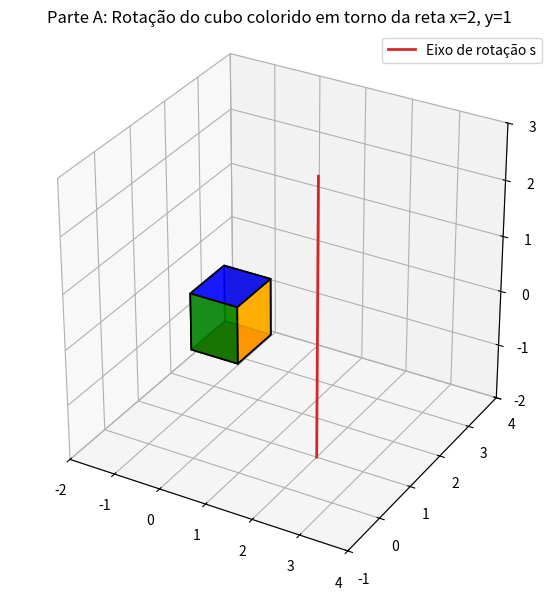

Generate this figure with matplotlib:
import numpy as np
import matplotlib.pyplot as plt
from mpl_toolkits.mplot3d.art3d import Poly3DCollection
from matplotlib.animation import FuncAnimation

# ---------------------------
# Geometria do cubo
# ---------------------------
def cube_vertices(size=1.0, origin=(0.0, 0.0, 0.0)):
    ox, oy, oz = origin
    s = size
    V = np.array([
        [ox,   oy,   oz  ],
        [ox+s, oy,   oz  ],
        [ox+s, oy+s, oz  ],
        [ox,   oy+s, oz  ],
        [ox,   oy,   oz+s],
        [ox+s, oy,   oz+s],
        [ox+s, oy+s, oz+s],
        [ox,   oy+s, oz+s],
    ], dtype=float)
    return V

def cube_faces(V):
    return [
        [V[0], V[1], V[2], V[3]],
        [V[4], V[5], V[6], V[7]],
        [V[0], V[1], V[5], V[4]],
        [V[2], V[3], V[7], V[6]],
        [V[1], V[2], V[6], V[5]],
        [V[0], V[3], V[7], V[4]],
    ]

# --------------------------------
# Matrizes afins homogêneas em R^3
# --------------------------------
def translation_matrix(dx, dy, dz):
    M = np.eye(4)
    M[:3, 3] = [dx, dy, dz]
    return M

def rotation_z_matrix(theta):
    c, s = np.cos(theta), np.sin(theta)
    M = np.eye(4)
    M[:3, :3] = np.array([[c, -s, 0],
                          [s,  c, 0],
                          [0,  0, 1]])
    return M

def apply_affine(M, points):
    homog = np.c_[points, np.ones(len(points))]
    transformed = (M @ homog.T).T
    return transformed[:, :3]

# --------------------
# Configuração inicial
# --------------------
V0 = cube_vertices(size=1.0, origin=(0.0, 0.0, 0.0))

# Eixo de rotação s: x=2, y=1 (paralelo a z). Ponto base p=(2,1,0)
p = np.array([2.0, 1.0, 0.0])
T_minus_p = translation_matrix(-p[0], -p[1], -p[2])
T_plus_p  = translation_matrix(p[0],  p[1],  p[2])

# --- Aqui imprimimos a matriz uma vez ---
theta_exemplo = np.deg2rad(30)  # por exemplo, 30 graus
M_exemplo = T_plus_p @ rotation_z_matrix(theta_exemplo) @ T_minus_p
np.set_printoptions(precision=4, suppress=True)
print("Matriz homogênea do operador afim (rotação de 30° em torno da reta x=2, y=1):\n")
print(M_exemplo)

# -------------------------
# Plot 3D
# -------------------------
fig = plt.figure(figsize=(8, 7))
ax = fig.add_subplot(111, projection='3d')
ax.set_title('Parte A: Rotação do cubo colorido em torno da reta x=2, y=1')

# posição original tracejada
for face in cube_faces(V0):
    xs, ys, zs = zip(*face)
    ax.plot(xs + (xs[0],), ys + (ys[0],), zs + (zs[0],),
            linestyle='--', color='gray', linewidth=1.0)

# Faces coloridas
colors = ['red', 'blue', 'green', 'yellow', 'orange', 'white']
faces_poly = Poly3DCollection(cube_faces(V0), facecolors=colors, edgecolor='k', linewidths=1.2, alpha=0.9)
ax.add_collection3d(faces_poly)

# Eixo de rotação
zmin, zmax = -2.0, 3.0
ax.plot([2, 2], [1, 1], [zmin, zmax], color='tab:red', linewidth=2.0, label='Eixo de rotação s')
ax.legend(loc='upper right')

# Limites
ax.set_xlim(-2, 4)
ax.set_ylim(-1, 4)
ax.set_zlim(-2, 3)
ax.set_box_aspect([1, 1, 1])

# ------------------------------------
# Função de animação
# ------------------------------------
frames = 240
def update(frame):
    theta = 2*np.pi * (frame / frames)
    Rz = rotation_z_matrix(theta)
    M = T_plus_p @ Rz @ T_minus_p
    Vt = apply_affine(M, V0)
    faces_poly.set_verts(cube_faces(Vt))
    return [faces_poly]

anim = FuncAnimation(fig, update, frames=frames, interval=20, blit=False, repeat=True)
plt.show()
